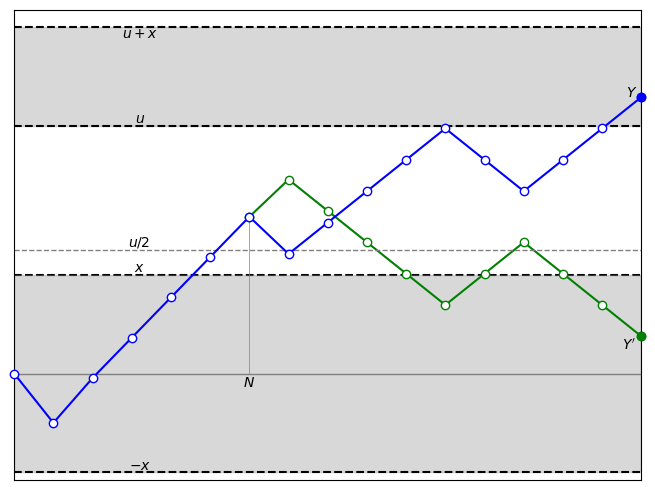

This chart was generated by the following Python code:
"""
reflected Rademacher sum
"""

import math
import matplotlib.pyplot as plt
from matplotlib import rc
import numpy as np
import scipy.stats as stats
import random


a = [1.1, 1, 0.9, 0.9, 0.9, 0.9, 0.83, 0.7, 0.7, 0.7] + [0.7] * 4 + [0.7] * 2
random.seed(7)
signs = [random.choice([-1, 1]) for _ in a]
signs = [-1, 1, 1, 1, 1, 1, -1, 1, 1, 1, 1, -1, -1, 1, 1, 1]

xvals = [0]
yvals = [0]
for i in range(len(a)):
    xvals.append(i + 1)
    yvals.append(yvals[i] + signs[i]*a[i])

if yvals[-1] < 0:
    yvals = [-y for y in yvals]

#plt.rcParams.update({"text.usetex": True, "font.size": 14})
fig = plt.figure()
ax = fig.add_subplot(111)
xmin = 0
xmax = xvals[-1]
col1 = 'blue'
marker1 = dict(marker='o', markerfacecolor='white', markeredgecolor=col1)
marker2 = dict(marker='o', markerfacecolor=col1, markeredgecolor=col1)
marker3 = dict(marker='o', markerfacecolor='white', markeredgecolor='green')
marker4 = dict(marker='o', markerfacecolor='green', markeredgecolor='green')

ax.plot(xvals, yvals, linewidth=1.5, color=col1, **marker1, clip_on=False, zorder=3)
ax.plot(xvals[-1], yvals[-1], linewidth=1.5, color=col1, **marker2, clip_on=False, zorder=3)

ax.plot([xmin, xmax], [0, 0], linewidth=1, linestyle='solid', color='grey')

x = a[0] * 2
u = yvals[-1] * 0.89723
v = u + x
x = v - u
k = u/2

xvals2 = []
yvals2 = []
hit = False
for i in range(len(yvals)):
    if not hit and yvals[i] > k:
        hit = True
        y2 = yvals[i]
    if hit:
        xvals2.append(xvals[i])
        yvals2.append(2 * y2 - yvals[i])

ax.plot(xvals2, yvals2, linewidth=1.5, color='green', **marker3, clip_on=False, zorder=2)
ax.plot(xvals2[-1], yvals2[-1], linewidth=1.5, color='green', **marker4, clip_on=False, zorder=3)

ax.plot([xmin, xmax], [u, u], linewidth=1.5, linestyle='dashed', color='black')
ax.plot([xmin, xmax], [v, v], linewidth=1.5, linestyle='dashed', color='black')
ax.fill_between([xmin, xmax], u, v, color='grey', alpha=0.3)
ax.plot([xmin, xmax], [x, x], linewidth=1.5, linestyle='dashed', color='black', zorder=1)
ax.plot([xmin, xmax], [-x, -x], linewidth=1.5, linestyle='dashed', color='black')
ax.fill_between([xmin, xmax], [-x, -x], [x, x], color='grey', alpha=0.3)
ax.plot([xmin, xmax], [k, k], linewidth=1, linestyle='dashed', color='grey')

ax.plot([xvals2[0], xvals2[0]], [0, yvals2[0]], linewidth = 0.5, color='grey')
ax.text(xmax * 0.2, -x, '$-x$', va='bottom', ha='center')
ax.text(xmax * 0.2, x, '$x$', va='bottom', ha='center')
ax.text(xmax * 0.2, k, '$u/2$', va='bottom', ha='center')
ax.text(xmax * 0.2, u, '$u$', va='bottom', ha='center')
ax.text(xmax * 0.2, v, '$u+x$', va='top', ha='center')
ax.text(xvals2[0], -0.05, '$N$', va='top', ha='center')
ax.text(xmax - 0.1, yvals[-1] + 0.1, '$Y$', va='center', ha='right')
ax.text(xmax - 0.15, yvals2[-1] - 0.2, '$Y\'$', va='center', ha='right')

ax.set_xticks([])
ax.set_yticks([])

plt.subplots_adjust(left=0.01, right=0.99, bottom=0.01, top=0.99, hspace=0, wspace=0)

#ax.legend(loc='upper right')
ax.set_xlim(xmin, xmax)
ax.set_ylim(min(min(yvals), -x) *1.08, max(max(yvals),v) * 1.05)
plt.show()

